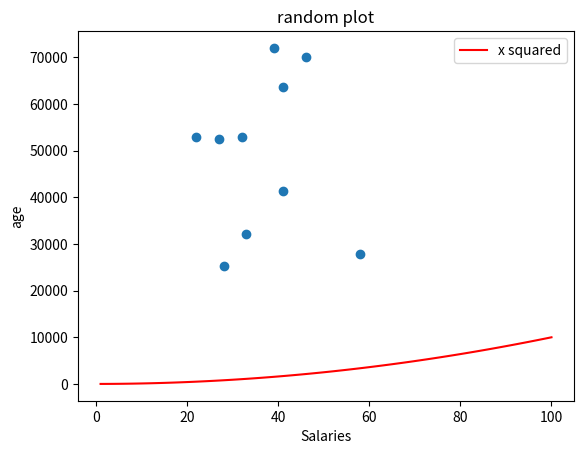

Write Python code to recreate this figure.
# messing with plotting 
# Author: Grace Mary Smyth

# a program that makes a list, called salaries, that has 10 random number (20000 -80000)

import numpy as np 
import matplotlib.pyplot as plt

# it is a good idea to have your absolute values set into variables at the begining of your programme
minsalary = 20000
maxsalary = 80000
numberofentries = 10

np.random.seed(1) # ensures the random numbers are the same each time (easire to debug!)
salaries = np.random.randint(minsalary, maxsalary, numberofentries)
ages = np.random.randint(low=21, high=65, size =numberofentries) # preferable to have absolute values at the top

'''
print(salaries)
'''
plt.scatter(ages, salaries) # this will be random
# plt.show()

# add x squared
xpoints = np.array(range(1, 101))
ypoints = xpoints* xpoints  # multiply each number by itself

plt.plot(xpoints, ypoints, color='r', label = "x squared")
plt.title("random plot")
plt.xlabel("Salaries")
plt.ylabel("age")
plt.legend()
# plt.show()
plt.savefig('prettier-plot.png')